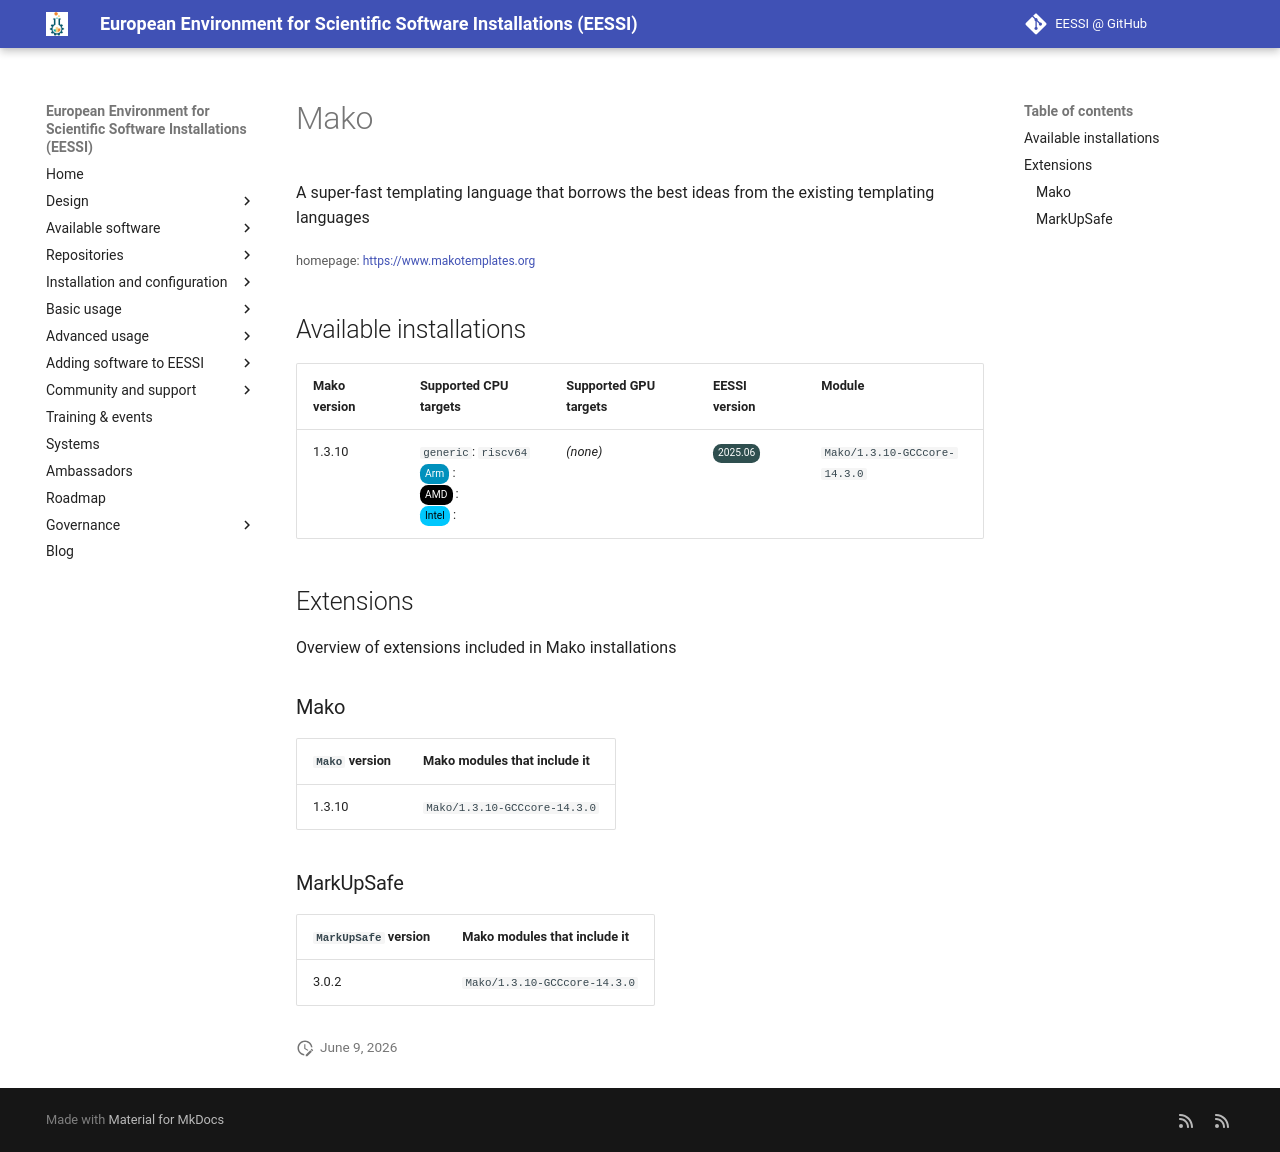

repository: EESSI/docs · page: available_software_riscv/detail/Mako/index.html · generator: mkdocs

---
json_ld:
  '@context': https://schema.org
  '@type': SoftwareApplication
  applicationCategory: DeveloperApplication
  description: A super-fast templating language that borrows the best ideas from the
    existing templating languages
  license: Not confirmed
  name: Mako
  offers:
    '@type': Offer
    price: 0
  operatingSystem: LINUX
  review:
    '@type': Review
    author:
      '@type': Organization
      name: EESSI
    reviewBody: Application has been successfully made available on all architectures
      supported by EESSI
    reviewRating:
      '@type': Rating
      ratingValue: 5
  softwareRequirements: See https://www.eessi.io/docs/ for how to make EESSI available
    on your system
  softwareVersion: '[''1.3.10'']'
  url: https://www.makotemplates.org
---
# Mako


A super-fast templating language that borrows the best ideas from the existing templating languages

<small>homepage: </small><span class="software-link">[https://www.makotemplates.org](https://www.makotemplates.org)</span>

## Available installations


|Mako version|Supported CPU targets|Supported GPU targets|EESSI version|Module|
| --- | --- | --- | --- | --- |
|1.3.10|`generic`: `riscv64`<br/><span class="software-cpu-arm">Arm</span>: <br/><span class="software-cpu-amd">AMD</span>: <br/><span class="software-cpu-intel">Intel</span>: <br/>|*(none)*|<span class="software-eessi-version-202506">2025.06</span>|`Mako/1.3.10-GCCcore-14.3.0`|

## Extensions

Overview of extensions included in Mako installations


### Mako


|`Mako` version|Mako modules that include it|
| --- | --- |
|1.3.10|`Mako/1.3.10-GCCcore-14.3.0`|

### MarkUpSafe


|`MarkUpSafe` version|Mako modules that include it|
| --- | --- |
|3.0.2|`Mako/1.3.10-GCCcore-14.3.0`|
